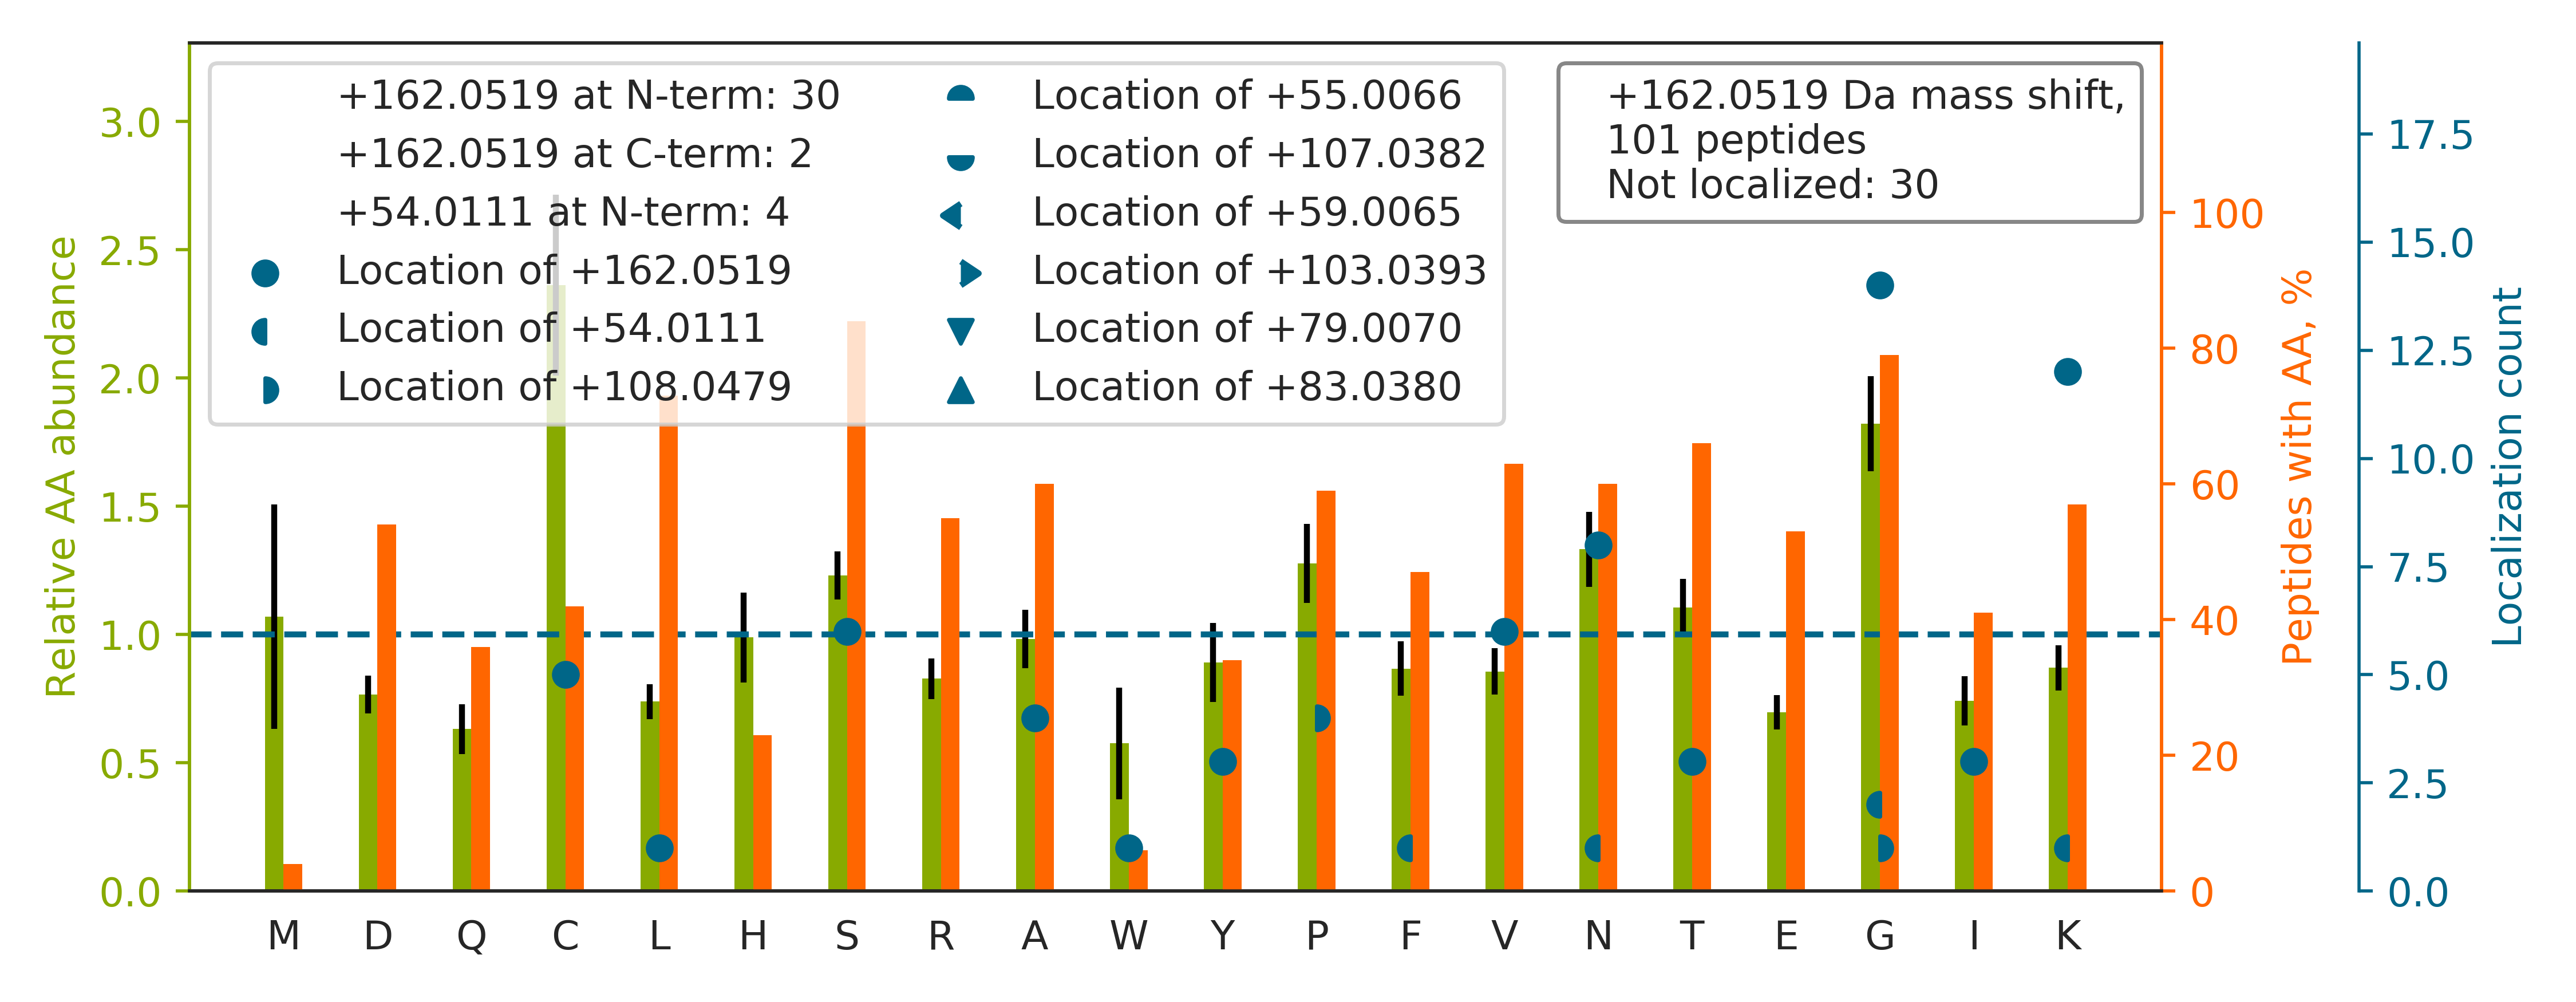

The file beside this chart, header and first rows:
top isoform	localization score	spectrum
HAVCTNTAGSFK[+162]	0.9504	32CPTAC_COprospective_W_VU_20150818_20CO…
TC[+162]EDIDECESSPCINGVCK	0.5047	49CPTAC_COprospective_W_VU_20151222_11CO…
GSYTCECNDG[+162]FTASPNQDECLDNR	0.4196	28CPTAC_COprospective_W_VU_20150810_05CO…
N[+162]SPGSFICECSSESTLDPTK	0.9479	74CPTAC_COprospective_W_VU_20160912_11CO…
ITILGSNLGVQAGDIQR		48CPTAC_COprospective_W_VU_20151209_15CO…
NNLGSFNCECSPGSK		48CPTAC_COprospective_W_VU_20151209_15CO…
LVNEVTEFAK[+162]TCVADESAENCDK	0.9327	88CPTAC_COprospective_W_VU_20160705_11CO…
NTPGSYSCTCPPGYVFR		05CPTAC_COprospective_W_VU_20150915_05CO…
GGVCHNTEGS[+162]YR	0.1109	45CPTAC_COprospective_W_VU_20151202_05CO…
CIN[+162]TDGSFHCVCNAGFHVTR	0.9803	03CPTAC_COprospective_W_VU_20150624_05CO…
NTEGSYQCSCPK		58CPTAC_COprospective_W_VU_20160318_11CO…
V[+162]TVEDKDLVNTANWR	0.9462	72CPTAC_COprospective_W_VU_20160422_05CO…
GLTGPIGP[+108]PGPAGAPGDK[+54]GESGPSGPAGP…	0.8655	59CPTAC_COprospective_W_VU_20160308_13CO…
AATPAAVTCQLSNWSEWTDCFPCQDKK		88CPTAC_COprospective_W_VU_20160705_11CO…
TTGIVMDSGDGVT[+162]HIVPIYEGYALPHAILR	0.8344	25CPTAC_COprospective_W_VU_20160726_05CO…
K[+162]VLGAFSDGLAHLDNLK	0.9957	28CPTAC_COprospective_W_VU_20150810_05CO…
VFDEFKPLVEEPQNLIK[+162]QNCELFEQLGEYK	0.9295	43CPTAC_COprospective_W_VU_20151130_01CO…
LGESCINTVG[+162]SFR	0.8076	46CPTAC_COprospective_W_VU_20151209_09CO…
G[+162]PAGPSGPAGK	0.1331	01CPTAC_COprospective_W_VU_20150901_01CO…
NAECIN[+162]TAGSYR	0.8929	97CPTAC_COprospective_W_VU_20160801_11CO…
GSFHCEC[+162]PEGLTLDGTGR	0.938	32CPTAC_COprospective_W_VU_20150818_20CO…
S[+162]FISGGSTITGVGK	0.9094	15CPTAC_COprospective_W_VU_20151102_09CO…
CHPAATCYNT[+162]PGSFSCR	0.8806	33CPTAC_COprospective_W_VU_20150818_11CO…
GSFICHCDMGYSGK		50CPTAC_COprospective_W_VU_20151222_05CO…
KC[+162]APGTCQNLDGSYR	0.08247	88CPTAC_COprospective_W_VU_20160705_11CO…
NTPGSFVCTCPK		101CPTAC_COprospective_W_VU_20160806_09C…
LTVTDLDAPNSPAWR		44CPTAC_COprospective_W_VU_20151202_20CO…
G[+162]EHCVNTLGSFHCYK	0.9662	77CPTAC_COprospective_W_VU_20160504_11CO…
HGDCLNNPGSYR		85CPTAC_COprospective_W_VU_20160630_11CO…
GSFICHCQLGYSVK		32CPTAC_COprospective_W_VU_20150818_20CO…
TVSC[+162]VLEDGVETYVK	0.8129	51CPTAC_COprospective_W_VU_20160215_16CO…
LPSGLPVS[+162]LLTLYLDNNK	0.9191	01CPTAC_COprospective_W_VU_20150901_01CO…
VLG[+162]AFSDGLAHLDNLK	0.5608	33CPTAC_COprospective_W_VU_20150818_11CO…
CINTFG[+162]SFQCR	0.6467	06CPTAC_COprospective_W_VU_20150915_05CO…
G[+162]PAGPSGPAGKDGR	0.9107	85CPTAC_COprospective_W_VU_20160630_11CO…
NADCIN[+162]SPGSYR	0.02766	47CPTAC_COprospective_W_VU_20151209_21CO…
AEFAEVSKLVTDLTK		26CPTAC_COprospective_W_VU_20150810_05CO…
L[+162]PAAASGGTSICSGLR	1	01CPTAC_COprospective_W_VU_20150901_01CO…
V[+162]PTANVSVVDLTCR	0.9964	01CPTAC_COprospective_W_VU_20150901_01CO…
Y[+162]GVSGYPTLK	0.9124	04CPTAC_COprospective_W_VU_20150915_05CO…
GPQGLQGQQGGAGPTGPPGEPGDPGPMGPIGSR		77CPTAC_COprospective_W_VU_20160504_11CO…
AKVDEFPLGGHMVSDEYEQLSSEALEAAR		88CPTAC_COprospective_W_VU_20160705_11CO…
HIADLAG[+162]NPDLILPVPAFNVINGGSHAGNK	0.8055	27CPTAC_COprospective_W_VU_20150810_22CO…
GPSGPPGPDGNKGEPGVVGAVGTAGPSGPSGLPGER		69CPTAC_COprospective_W_VU_20160407_22CO…
HGQCIN[+162]TDGSYR	0.3067	88CPTAC_COprospective_W_VU_20160705_11CO…
A[+162]QTLPTSVVTITSESSPGKR	0.6818	27CPTAC_COprospective_W_VU_20150810_22CO…
GFSGLQGPPGPPGSPGEQGPSGASGPAGPR		52CPTAC_COprospective_W_VU_20160223_11CO…
G[+162]EAGAAGPAGPAGPR	0.9242	01CPTAC_COprospective_W_VU_20150901_01CO…
ASYSGVSLFSNPVQYWEIQPSTFR		61CPTAC_COprospective_W_VU_20160707_11CO…
VFDEFK[+162]PLVEEPQNLIK	0.5129	28CPTAC_COprospective_W_VU_20150810_05CO…
A[+162]AAITSDILEALGR	0.9956	01CPTAC_COprospective_W_VU_20150901_01CO…
WNCW[+162]SNWSSCSGR	0.9303	28CPTAC_COprospective_W_VU_20150810_05CO…
SYELPDGQVITIGNER		01CPTAC_COprospective_W_VU_20150901_01CO…
G[+54]PVGPSGPP[+108]GK	0.009351	01CPTAC_COprospective_W_VU_20150901_01CO…
Y[+162]AASSYLSLTPEQWK	0.9914	31CPTAC_COprospective_W_VU_20150810_11CO…
ENN[+162]PPGTSLLTLR	0.111	05CPTAC_COprospective_W_VU_20150915_05CO…
ADLAKY[+162]ICENQDSISSK	0.122	41CPTAC_COprospective_W_VU_20151124_21CO…
QNCELFEQLGEYKFQNALLVR		45CPTAC_COprospective_W_VU_20151202_05CO…
K[+162]QTALVELVK	0.8616	44CPTAC_COprospective_W_VU_20151202_20CO…
GSPGAQGPPGAPGPLGIAGITGAR		50CPTAC_COprospective_W_VU_20151222_05CO…
... 41 more rows
